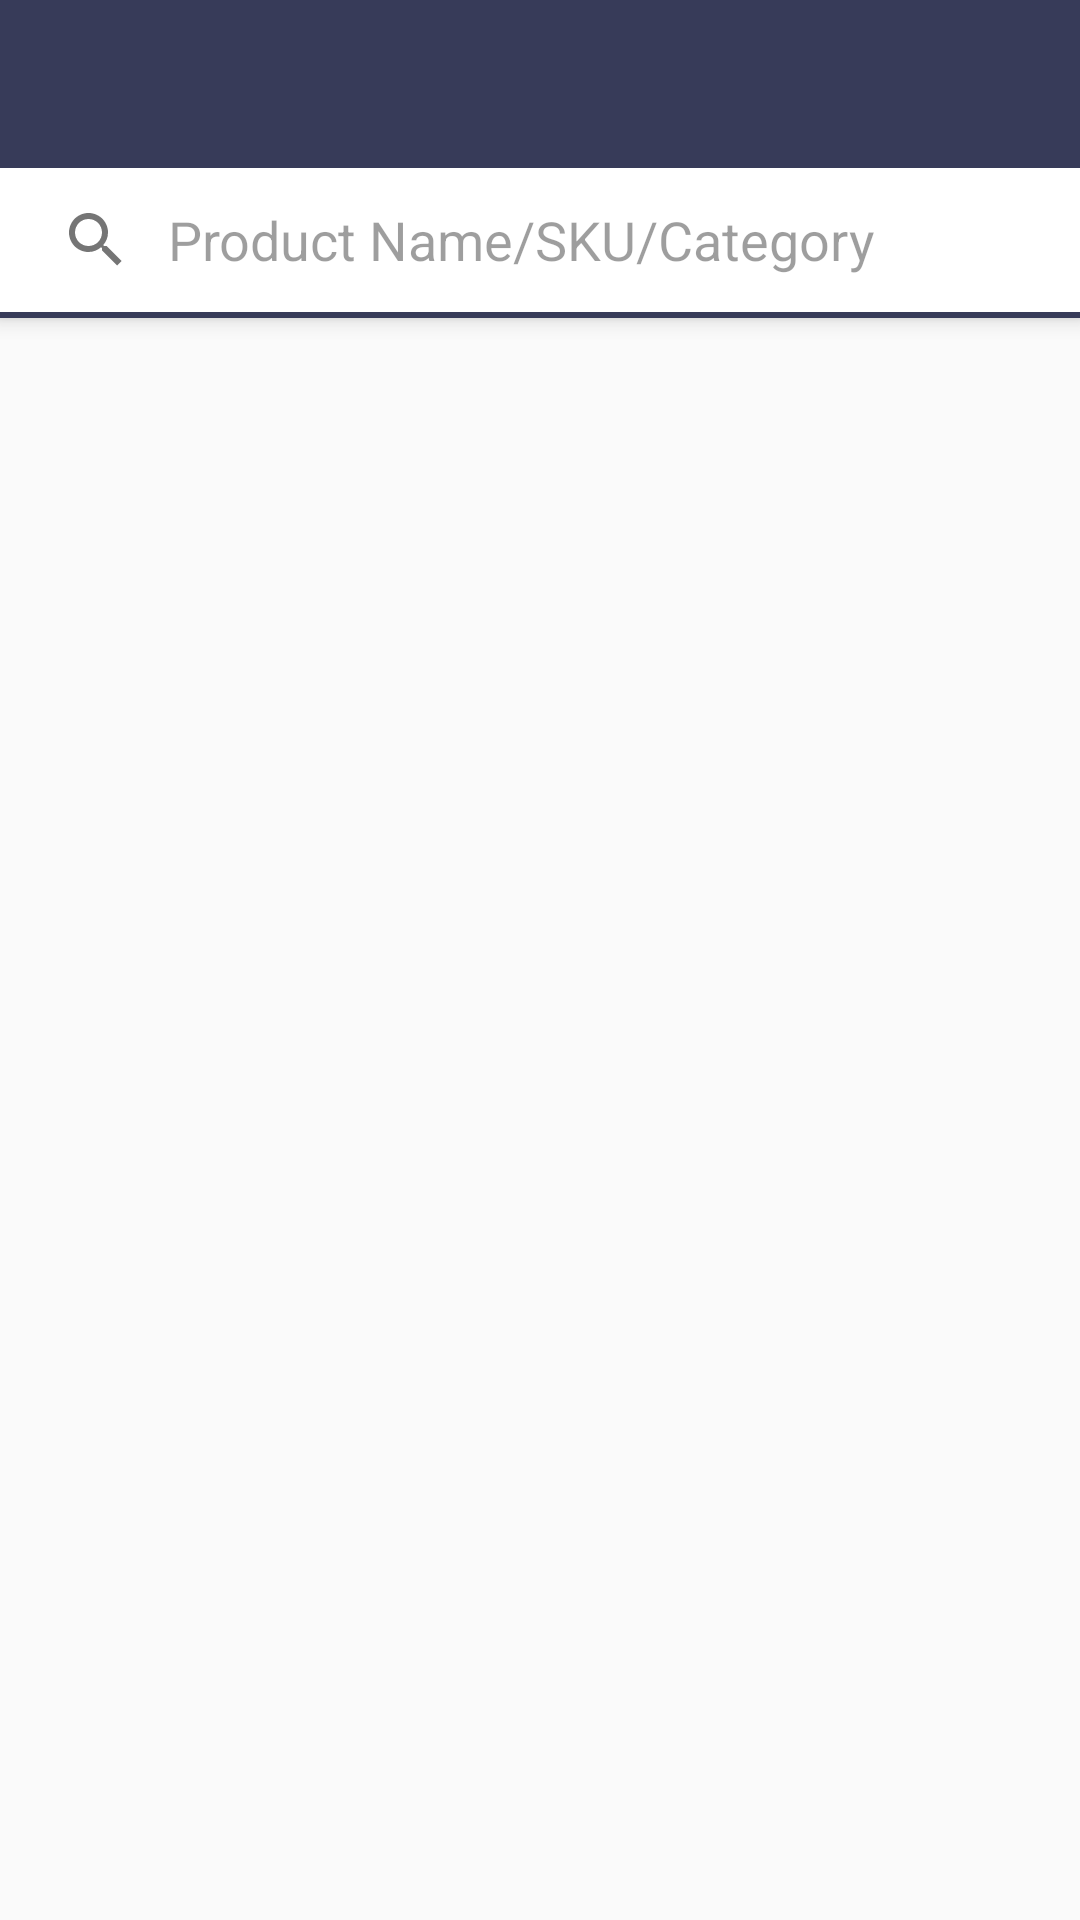

This screen was rendered from an Android layout file. Write that file and the resources it references.
<!-- AndroidManifest.xml: activity theme AppTheme -->
<!-- res/layout/activity_supplier_product_picker.xml -->
<?xml version="1.0" encoding="utf-8"?>
<android.support.design.widget.CoordinatorLayout xmlns:android="http://schemas.android.com/apk/res/android"
    xmlns:app="http://schemas.android.com/apk/res-auto"
    xmlns:tools="http://schemas.android.com/tools"
    android:layout_width="match_parent"
    android:layout_height="match_parent"
    tools:context="com.example.kaushiknsanji.storeapp.ui.suppliers.product.SupplierProductPickerActivity">

    <android.support.design.widget.AppBarLayout
        android:layout_width="match_parent"
        android:layout_height="wrap_content"
        android:theme="@style/AppTheme.AppBarOverlay">

        <android.support.v7.widget.Toolbar
            android:id="@+id/toolbar_supplier_product_picker"
            android:layout_width="match_parent"
            android:layout_height="wrap_content"
            android:background="?attr/colorPrimary"
            android:fitsSystemWindows="true"
            android:minHeight="?attr/actionBarSize"
            app:popupTheme="@style/AppTheme.PopupOverlay" />

        
        <FrameLayout
            android:id="@+id/frame_supplier_product_picker_search"
            android:layout_width="match_parent"
            android:layout_height="wrap_content"
            android:layout_marginBottom="@dimen/frame_supplier_product_picker_search_margin_bottom"
            android:background="@android:color/white">

            <android.support.v7.widget.SearchView
                android:id="@+id/search_view_supplier_product_picker"
                android:layout_width="match_parent"
                android:layout_height="wrap_content"
                android:layout_gravity="center"
                android:theme="@style/ThemeOverlay.AppCompat.Light"
                app:iconifiedByDefault="false"
                app:queryHint="@string/supplier_product_picker_search_hint" />

        </FrameLayout>

    </android.support.design.widget.AppBarLayout>

    <FrameLayout
        android:id="@+id/content_supplier_product_picker"
        android:layout_width="match_parent"
        android:layout_height="match_parent"
        app:layout_behavior="@string/appbar_scrolling_view_behavior" />

</android.support.design.widget.CoordinatorLayout>
<!-- resources referenced by this layout -->
<resources>
  <dimen name="frame_supplier_product_picker_search_margin_bottom">2dp</dimen>
  <string name="supplier_product_picker_search_hint">Product Name/SKU/Category</string>
  <style name="AppTheme.AppBarOverlay" parent="ThemeOverlay.AppCompat.Dark.ActionBar" />
  <style name="AppTheme.PopupOverlay" parent="ThemeOverlay.AppCompat.Light" />
  <style name="AppTheme" parent="Theme.AppCompat.Light.NoActionBar">
          <item name="colorPrimary">@color/colorPrimary</item>
          <item name="colorPrimaryDark">@color/colorPrimaryDark</item>
          <item name="colorAccent">@color/colorAccent</item>
      </style>
  <color name="colorPrimary">#373B59</color>
  <color name="colorPrimaryDark">#222742</color>
  <color name="colorAccent">#FF4081</color>
</resources>
